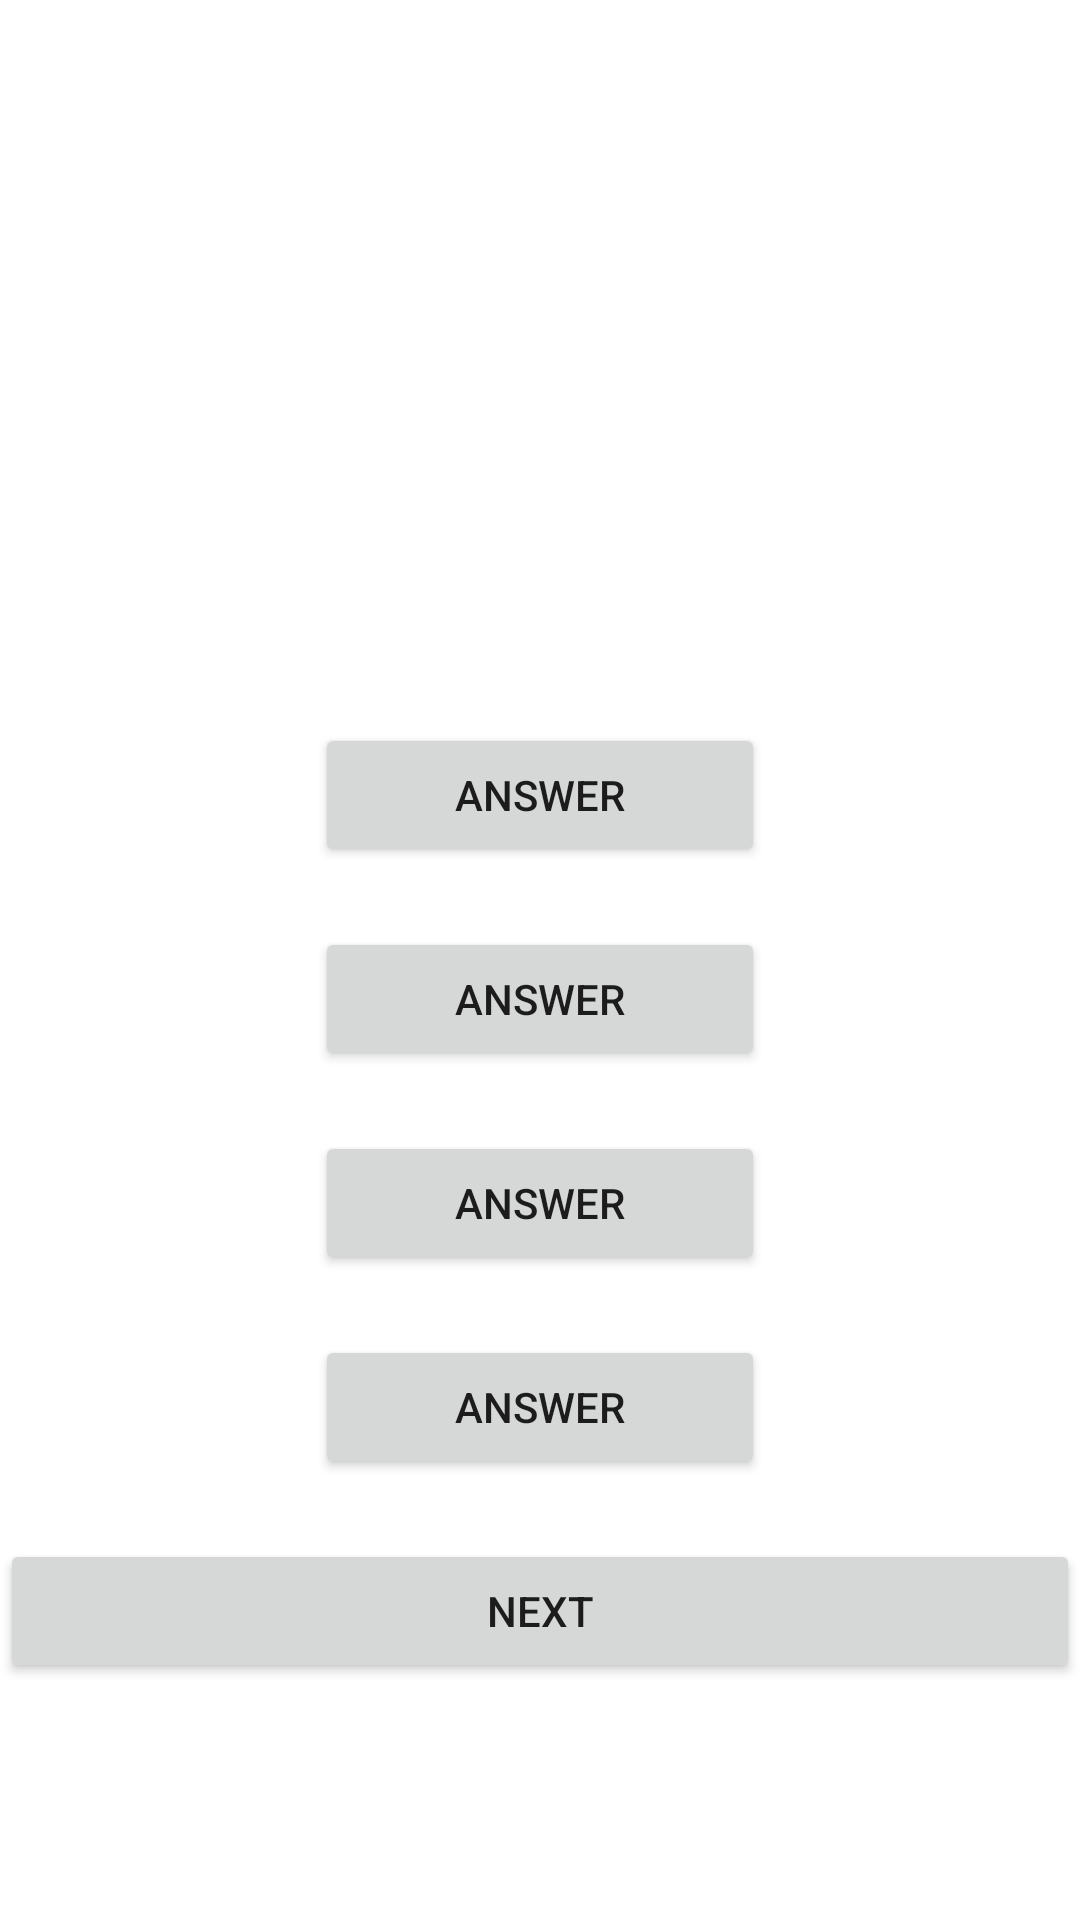

Write the Android layout XML for this screen, with the resource values it uses.
<!-- AndroidManifest.xml: application theme mainTheme -->
<!-- res/layout/activity_quiz.xml -->
<?xml version="1.0" encoding="utf-8"?>
<LinearLayout xmlns:android="http://schemas.android.com/apk/res/android"
    xmlns:app="http://schemas.android.com/apk/res-auto"
    xmlns:tools="http://schemas.android.com/tools"
    android:orientation="vertical"
    android:layout_width="match_parent"
    android:layout_height="match_parent"
    tools:context=".QuizActivity">

    <TextView
        android:id="@+id/textView"
        android:layout_width="wrap_content"
        android:layout_height="wrap_content"
        android:text="Quiz"
        android:textColor="@color/colorWhite"
        android:layout_gravity="center"
        android:layout_margin="10dp"
        android:textSize="50sp"
        android:layout_marginBottom="@android:dimen/app_icon_size"
        tools:layout_editor_absoluteY="30dp"
        />

    <TextView
        android:id="@+id/textWord"
        android:layout_width="wrap_content"
        android:layout_height="wrap_content"
        android:textColor="@color/colorWhite"
        android:layout_gravity="center"
        android:text="Word"
        android:textSize="36sp"
        android:layout_margin="@android:dimen/app_icon_size"
        tools:layout_editor_absoluteY="168dp"
        />

    <Button
        android:id="@+id/button1"
        android:layout_width="150dp"
        android:layout_height="wrap_content"
        android:layout_gravity="center"
        android:layout_margin="10dp"
        android:text="answer"
        app:layout_constraintEnd_toEndOf="parent"
        app:layout_constraintStart_toStartOf="parent"
        tools:layout_editor_absoluteY="277dp" />

    <Button
        android:id="@+id/button2"
        android:layout_width="150dp"
        android:layout_height="wrap_content"
        android:layout_gravity="center"
        android:layout_margin="10dp"
        android:text="answer"
        app:layout_constraintEnd_toEndOf="parent"
        app:layout_constraintStart_toStartOf="parent"
        tools:layout_editor_absoluteY="374dp"
        />

    <Button
        android:id="@+id/button3"
        android:layout_width="150dp"
        android:layout_height="wrap_content"
        android:layout_gravity="center"
        android:layout_margin="10dp"
        android:text="answer"
        app:layout_constraintEnd_toEndOf="parent"
        app:layout_constraintStart_toStartOf="parent"
        tools:layout_editor_absoluteY="464dp"
        />
    <Button
        android:id="@+id/button4"
        android:layout_width="150dp"
        android:layout_height="wrap_content"
        android:layout_gravity="center"
        android:layout_margin="10dp"
        android:text="answer"
        tools:layout_editor_absoluteX="162dp"
        tools:layout_editor_absoluteY="550dp"
        />
    <Button
        android:id="@+id/btnNext"
        android:layout_width="match_parent"
        android:layout_height="wrap_content"
        android:layout_gravity="center"
        android:layout_marginTop="10dp"
        android:text="NEXT"
        />

</LinearLayout>
<!-- resources referenced by this layout -->
<resources>
  <color name="colorWhite">#FFFFFF</color>
  <style name="mainTheme" parent="Theme.AppCompat.Light.DarkActionBar">
          <item name="android:windowBackground">@color/colordarkgray</item>
      </style>
</resources>
